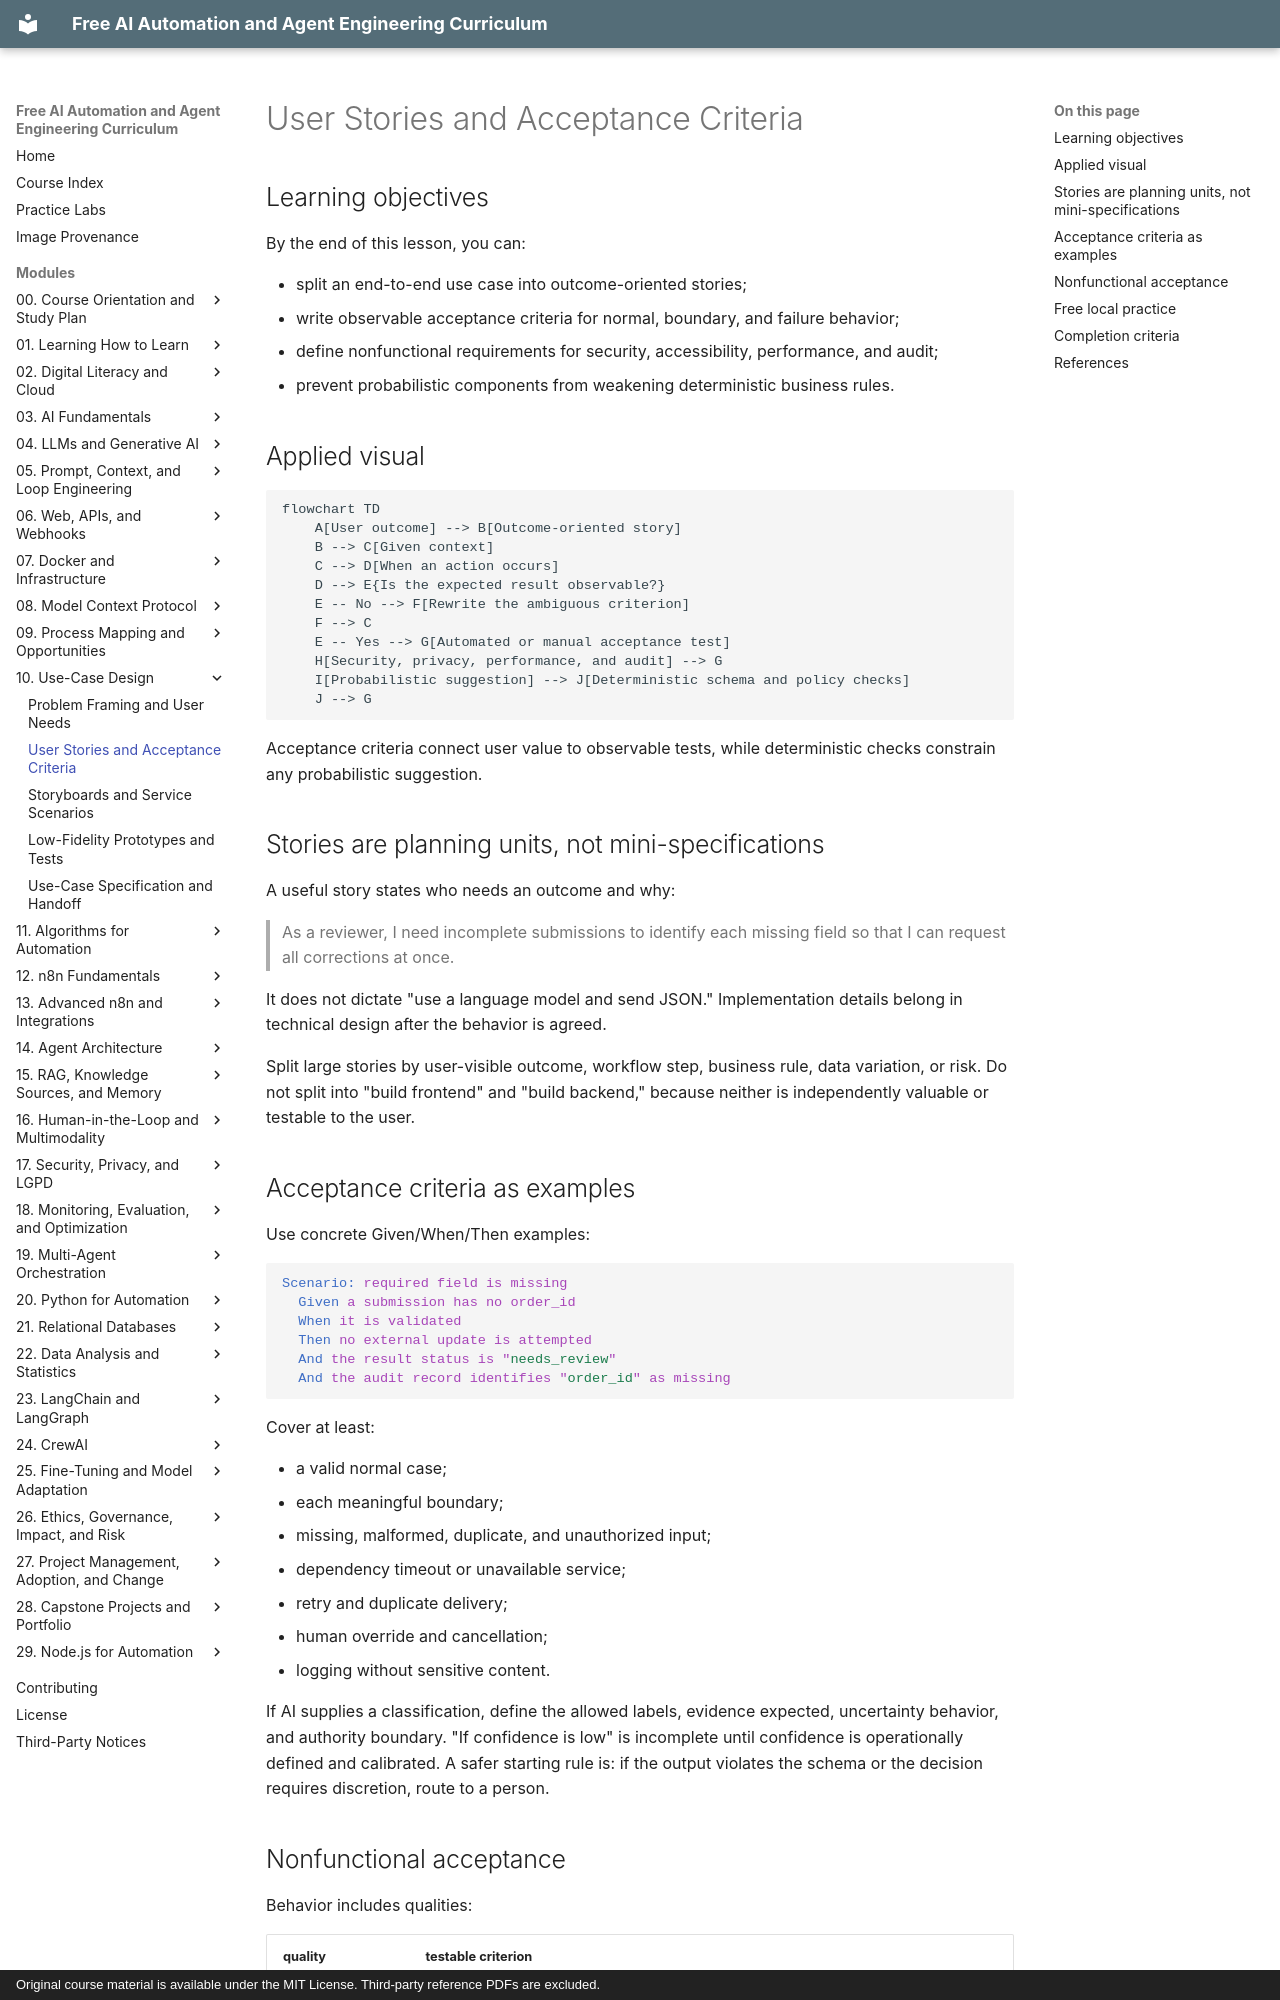

repository: velrino/course · page: 10-use-case-design/02-user-stories-and-acceptance-criteria/index.html · generator: mkdocs · copyright: Original course material is available under the MIT License. Third-party reference PDFs are excluded.

# User Stories and Acceptance Criteria

## Learning objectives

By the end of this lesson, you can:

- split an end-to-end use case into outcome-oriented stories;
- write observable acceptance criteria for normal, boundary, and failure behavior;
- define nonfunctional requirements for security, accessibility, performance, and audit;
- prevent probabilistic components from weakening deterministic business rules.

## Applied visual

```mermaid
flowchart TD
    A[User outcome] --> B[Outcome-oriented story]
    B --> C[Given context]
    C --> D[When an action occurs]
    D --> E{Is the expected result observable?}
    E -- No --> F[Rewrite the ambiguous criterion]
    F --> C
    E -- Yes --> G[Automated or manual acceptance test]
    H[Security, privacy, performance, and audit] --> G
    I[Probabilistic suggestion] --> J[Deterministic schema and policy checks]
    J --> G
```

Acceptance criteria connect user value to observable tests, while deterministic checks constrain any probabilistic suggestion.

## Stories are planning units, not mini-specifications

A useful story states who needs an outcome and why:

> As a reviewer, I need incomplete submissions to identify each missing field so that I can request all corrections at once.

It does not dictate "use a language model and send JSON." Implementation details belong in technical design after the behavior is agreed.

Split large stories by user-visible outcome, workflow step, business rule, data variation, or risk. Do not split into "build frontend" and "build backend," because neither is independently valuable or testable to the user.

## Acceptance criteria as examples

Use concrete Given/When/Then examples:

~~~gherkin
Scenario: required field is missing
  Given a submission has no order_id
  When it is validated
  Then no external update is attempted
  And the result status is "needs_review"
  And the audit record identifies "order_id" as missing
~~~

Cover at least:

- a valid normal case;
- each meaningful boundary;
- missing, malformed, duplicate, and unauthorized input;
- dependency timeout or unavailable service;
- retry and duplicate delivery;
- human override and cancellation;
- logging without sensitive content.

If AI supplies a classification, define the allowed labels, evidence expected, uncertainty behavior, and authority boundary. "If confidence is low" is incomplete until confidence is operationally defined and calibrated. A safer starting rule is: if the output violates the schema or the decision requires discretion, route to a person.
